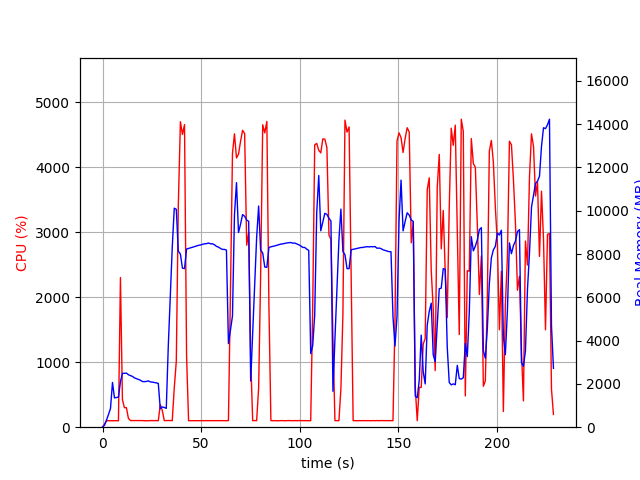

Source data for this figure (header and first rows):
elapsed_time, nproc, cpu, mem_real, mem_virtual
4.363059997558594e-05, 1, 0.0, 11.08, 3187
1.008, 1, 48.6, 91.25, 774.2
2.016, 1, 100.1, 331.2, 1894
3.025, 1, 99.1, 587.2, 3180
4.033, 1, 99.2, 867.2, 3180
5.042, 1, 100.2, 2068, 5740
6.05, 1, 100.2, 1354, 5740
7.059, 1, 100.1, 1372, 5228
8.067, 1, 99.2, 1391, 5761
9.075, 1, 2301, 2104, 9864
10.08, 1, 424.3, 2489, 10217
11.09, 1, 299.4, 2489, 10217
12.1, 1, 300.3, 2501, 10281
13.11, 1, 137.0, 2426, 10281
14.12, 1, 102.1, 2383, 10281
15.13, 1, 102.1, 2350, 10281
16.14, 1, 102.1, 2281, 10281
17.15, 1, 100.9, 2245, 10281
18.16, 1, 100.8, 2206, 10281
19.17, 1, 100.9, 2172, 10281
20.18, 1, 101.8, 2111, 10281
21.19, 1, 99.9, 2106, 10281
22.2, 1, 99.9, 2113, 10377
23.21, 1, 99.0, 2140, 10377
24.22, 1, 102.0, 2093, 10377
25.23, 1, 100.8, 2084, 10377
26.25, 1, 100.8, 2065, 10377
27.26, 1, 101.9, 2048, 10377
28.27, 1, 99.9, 2022, 10377
29.28, 1, 346.2, 849.5, 10473
30.29, 1, 258.7, 936.5, 12037
31.31, 1, 101.7, 912.2, 12037
32.32, 1, 101.0, 869, 12037
33.33, 1, 102.9, 3728, 38191
34.34, 1, 101.8, 6014, 38191
35.35, 1, 100.9, 8310, 38191
36.36, 1, 600.4, 10117, 38191
37.4, 1, 1017, 10067, 38191
38.41, 1, 3404, 8137, 38191
39.48, 1, 4697, 7998, 38191
40.52, 1, 4500, 7348, 38191
41.56, 1, 4653, 7328, 38191
42.61, 1, 1090, 8232, 38855
43.62, 1, 100.1, 8258, 38855
44.63, 1, 100.2, 8289, 38855
45.64, 1, 100.2, 8315, 38855
46.65, 1, 99.2, 8345, 38855
47.66, 1, 101.1, 8374, 38855
48.67, 1, 100.1, 8402, 38855
49.68, 1, 99.9, 8419, 38855
50.68, 1, 100.1, 8447, 38855
51.69, 1, 101.1, 8475, 38855
52.71, 1, 101.8, 8480, 38855
53.72, 1, 100.5, 8509, 38855
54.73, 1, 102.9, 8473, 38855
55.74, 1, 99.8, 8474, 38855
56.75, 1, 102.8, 8428, 38855
57.77, 1, 100.9, 8354, 38855
58.78, 1, 100.9, 8320, 38855
59.79, 1, 100.8, 8261, 38855
... 166 more rows
